3-way image classification set "dataset" from GitHub (MuhamadAlee/TensorflowJS_CNN); label vocabulary: formal shirt, pents, t-shirt.

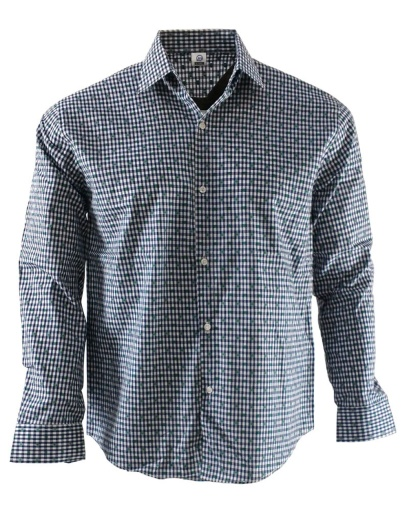
Label: formal shirt

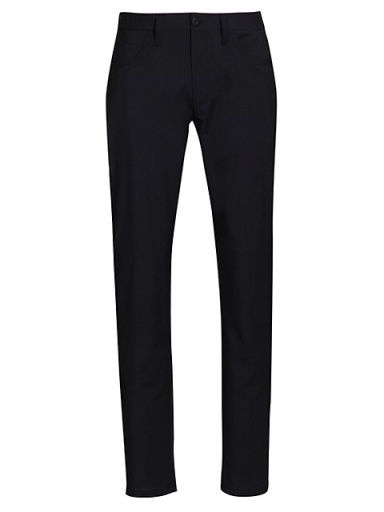
Label: pents

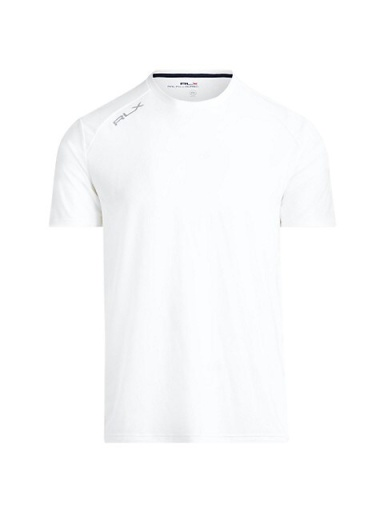
Label: t-shirt

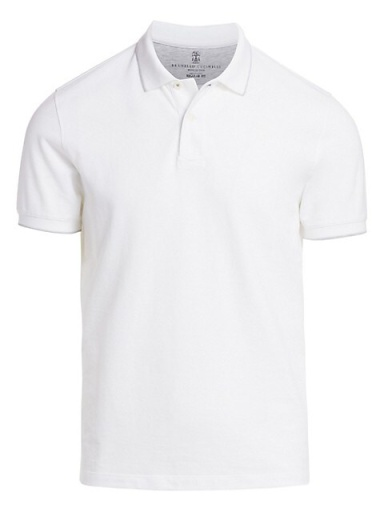
Label: t-shirt

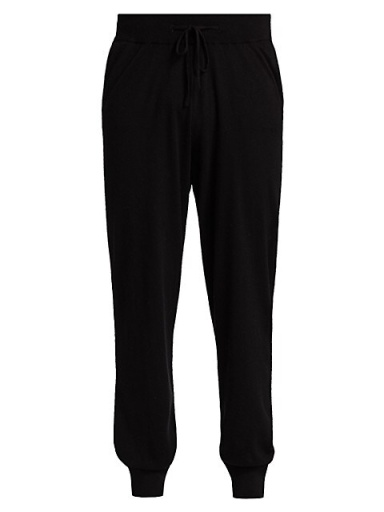
Label: pents

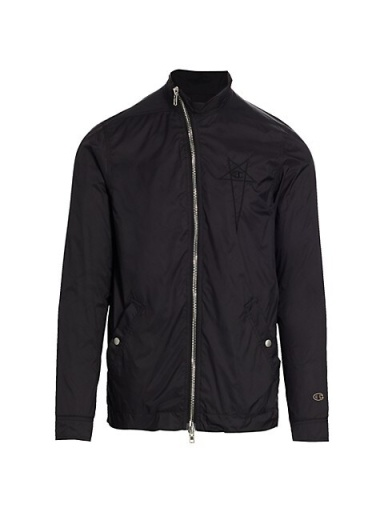
Label: formal shirt
